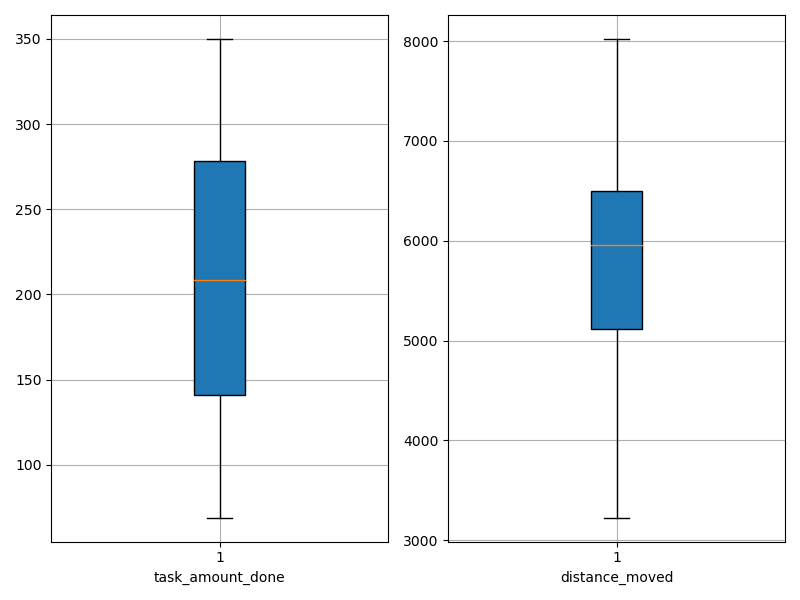

Data behind this chart, as committed beside it:
agent_id, task_amount_done, distance_moved
0, 141.0, 3495
1, 140.0, 3227
2, 279.0, 6012
3, 142.0, 5412
4, 282.0, 5902
5, 141.0, 6305
6, 69.0, 4977
7, 141.0, 5158
8, 138.0, 3766
9, 350.0, 6707
10, 208.0, 8022
11, 210.0, 7920
12, 210.0, 6327
13, 209.0, 6490
14, 278.0, 5762
15, 140.0, 6535
16, 140.0, 4984
17, 211.0, 6235
18, 279.0, 5868
19, 282.0, 7195
